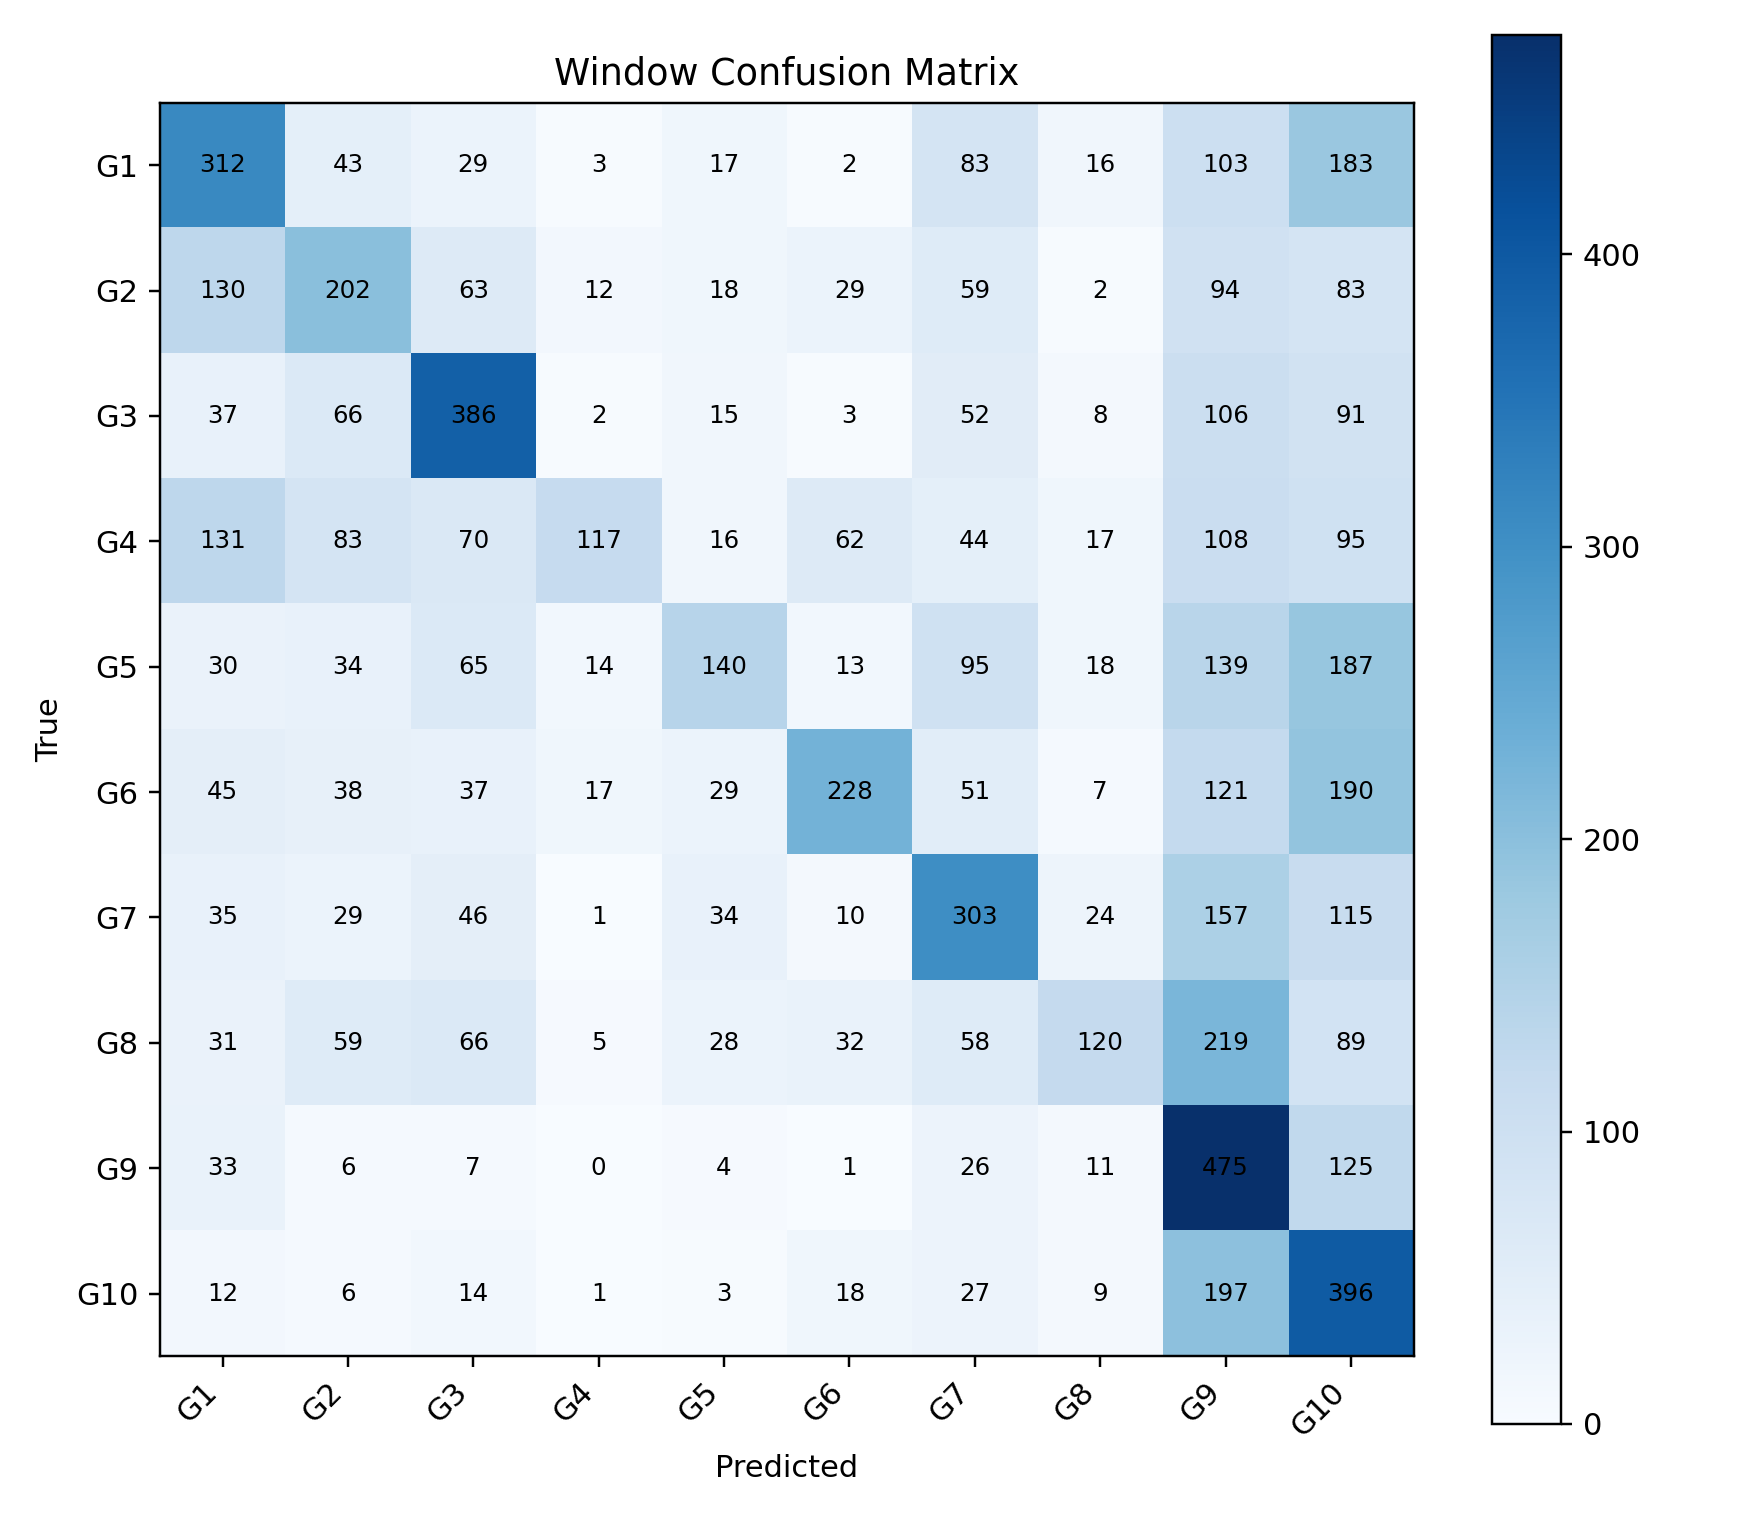

Data behind this chart, as committed beside it:
, G1, G2, G3, G4, G5, G6, G7, G8, G9, G10
G1, 312, 43, 29, 3, 17, 2, 83, 16, 103, 183
G2, 130, 202, 63, 12, 18, 29, 59, 2, 94, 83
G3, 37, 66, 386, 2, 15, 3, 52, 8, 106, 91
G4, 131, 83, 70, 117, 16, 62, 44, 17, 108, 95
G5, 30, 34, 65, 14, 140, 13, 95, 18, 139, 187
G6, 45, 38, 37, 17, 29, 228, 51, 7, 121, 190
G7, 35, 29, 46, 1, 34, 10, 303, 24, 157, 115
G8, 31, 59, 66, 5, 28, 32, 58, 120, 219, 89
G9, 33, 6, 7, 0, 4, 1, 26, 11, 475, 125
G10, 12, 6, 14, 1, 3, 18, 27, 9, 197, 396
